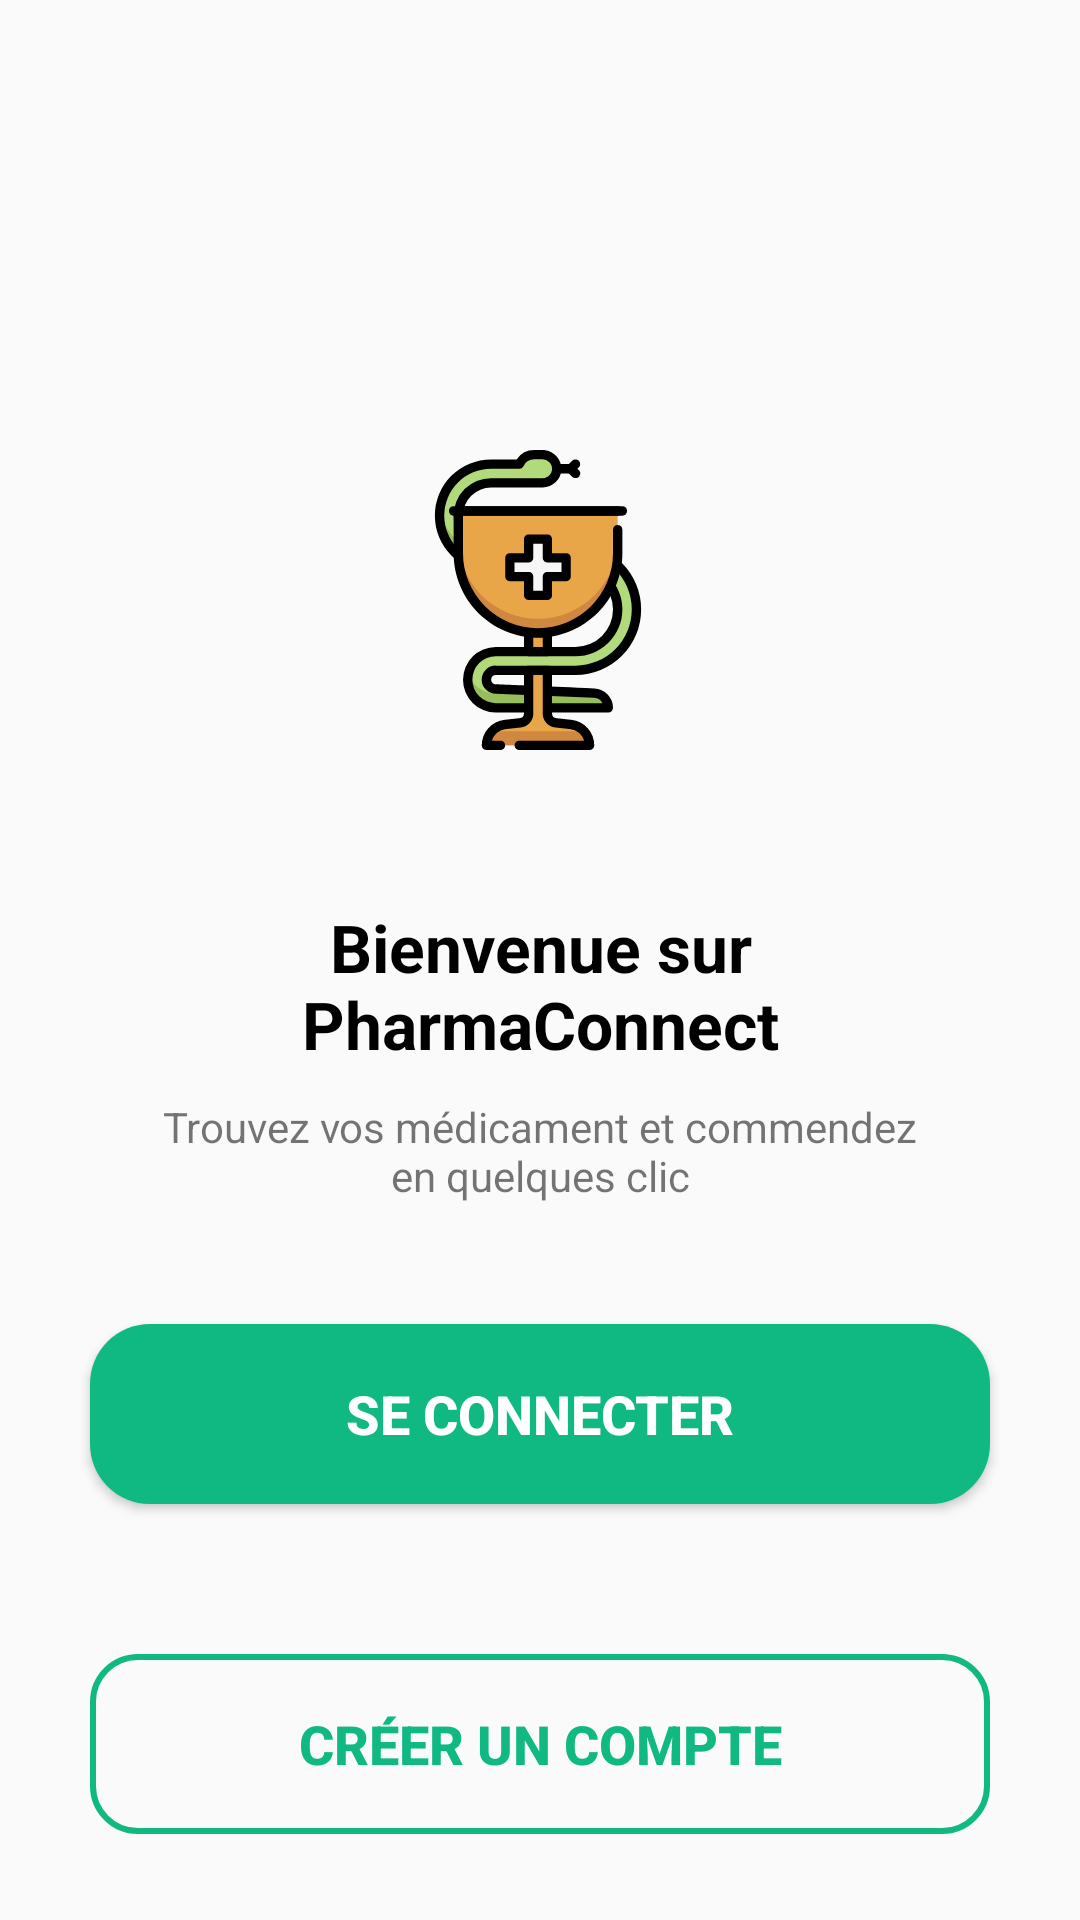

The Android layout XML behind this screen, and the referenced resources:
<!-- AndroidManifest.xml: application theme Theme.PharmaConnect -->
<!-- res/layout/first_page.xml -->
<?xml version="1.0" encoding="utf-8"?>
<androidx.constraintlayout.widget.ConstraintLayout xmlns:android="http://schemas.android.com/apk/res/android"
    xmlns:app="http://schemas.android.com/apk/res-auto"
    xmlns:tools="http://schemas.android.com/tools"
    android:id="@+id/main"
    android:layout_width="match_parent"
    android:layout_height="match_parent"
    tools:context=".MainActivity">

    <Button
        android:id="@+id/btn_home_signup"
        android:layout_width="0dp"
        android:layout_height="60dp"
        android:layout_marginLeft="30dp"
        android:layout_marginTop="50dp"
        android:layout_marginRight="30dp"
        android:background="@drawable/singin_button_background"
        android:text="@string/singup"
        android:textColor="@color/green"
        android:textStyle="bold"
        android:textSize="18dp"
        app:layout_constraintEnd_toEndOf="parent"
        app:layout_constraintStart_toStartOf="parent"
        app:layout_constraintTop_toBottomOf="@+id/btn_home_login" />

    <ImageView
        android:id="@+id/iv_header_logo"
        android:layout_width="100dp"
        android:layout_height="200dp"
        android:layout_marginTop="100dp"
        app:layout_constraintEnd_toEndOf="parent"
        app:layout_constraintHorizontal_bias="0.498"
        app:layout_constraintStart_toStartOf="parent"
        app:layout_constraintTop_toTopOf="parent"
        app:srcCompat="@drawable/pharmacy_icon" />

    <TextView
        android:id="@+id/tv_home_banner"
        android:layout_width="200dp"
        android:layout_height="wrap_content"
        android:layout_marginTop="1dp"
        android:fontFamily="sans-serif"
        android:text="@string/welcom"
        android:textAlignment="center"
        android:textColor="@color/black"
        android:textSize="22sp"
        android:textStyle="bold"
        app:layout_constraintEnd_toEndOf="parent"
        app:layout_constraintStart_toStartOf="parent"
        app:layout_constraintTop_toBottomOf="@+id/iv_header_logo" />

    <TextView
        android:id="@+id/tv_home_title"
        android:layout_width="260dp"
        android:layout_height="wrap_content"
        android:textAlignment="center"
        android:layout_marginTop="10dp"
        android:text="@string/title"
        app:layout_constraintEnd_toEndOf="parent"
        app:layout_constraintStart_toStartOf="parent"
        app:layout_constraintTop_toBottomOf="@+id/tv_home_banner" />

    <Button
        android:id="@+id/btn_home_login"
        android:layout_width="0dp"
        android:layout_height="60dp"
        android:layout_marginLeft="30dp"
        android:layout_marginTop="40dp"
        android:layout_marginRight="30dp"
        android:background="@drawable/green_button_background"
        android:text="@string/login"
        android:textSize="18dp"
        android:textStyle="bold"
        android:textColor="@color/white"
        app:layout_constraintEnd_toEndOf="parent"
        app:layout_constraintStart_toStartOf="parent"
        app:layout_constraintTop_toBottomOf="@+id/tv_home_title" />
</androidx.constraintlayout.widget.ConstraintLayout>
<!-- resources referenced by this layout -->
<resources>
  <color name="black">#FF000000</color>
  <color name="green">#10B981</color>
  <color name="white">#FFFFFFFF</color>
  <!-- drawable green_button_background (drawable) -->
  <?xml version="1.0" encoding="utf-8"?>
  <shape xmlns:android="http://schemas.android.com/apk/res/android">
  <solid android:color="@color/green">
  
  </solid>
      <corners android:radius="20dp">
  
      </corners>
  </shape>
  <!-- drawable pharmacy_icon: vector/xml drawable (drawable, 4112 chars, omitted) -->
  <!-- drawable singin_button_background (drawable) -->
  <?xml version="1.0" encoding="utf-8"?>
  <shape xmlns:android="http://schemas.android.com/apk/res/android">
  <stroke android:width="2dp"
      android:color="@color/green">
  
  </stroke>
  <corners android:radius="15dp"></corners>
  </shape>
  <string name="login">Se connecter</string>
  <string name="singup">Créer un compte</string>
  <string name="title">Trouvez vos médicament et commendez en quelques clic</string>
  <string name="welcom">Bienvenue sur PharmaConnect</string>
  <style name="Theme.PharmaConnect" parent="Base.Theme.PharmaConnect" />
  <style name="Base.Theme.PharmaConnect" parent="Theme.AppCompat.Light.NoActionBar">
          
          
      </style>
</resources>
